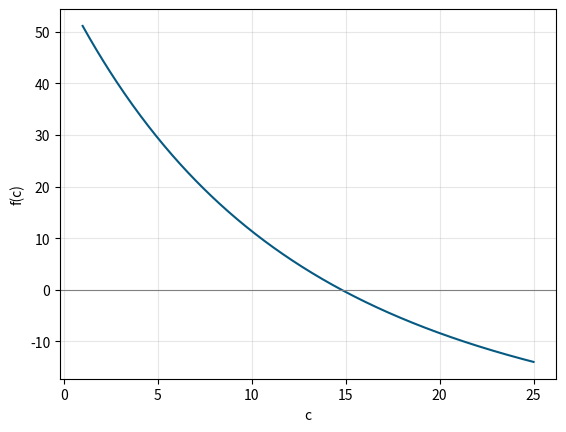

Here is the Python script that generated this plot:
import numpy as np
import matplotlib.pyplot as plt
def f(c):
    g, m, t, v = 9.8, 68.1, 10, 40
    return (g*m/c)*(1-np.exp(-(c/m)*t))-v
c = np.linspace(1, 25, 400)
plt.plot(c, f(c), color='#065A82')
plt.axhline(0, color='gray', lw=0.8)
plt.xlabel('c'); plt.ylabel('f(c)')
plt.grid(alpha=0.3)
plt.show()
# Reto: repita con sen(10x)+cos(3x)
